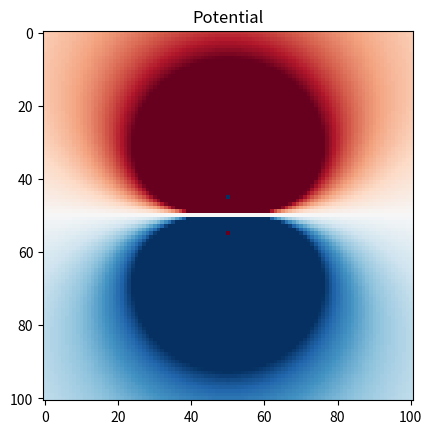
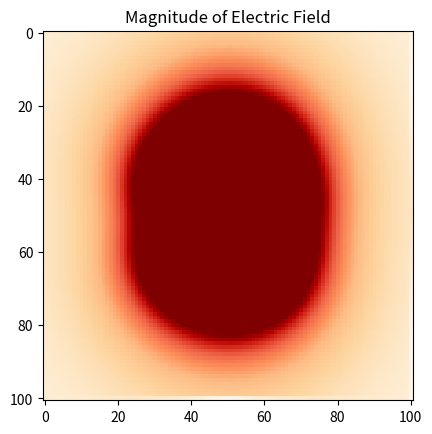
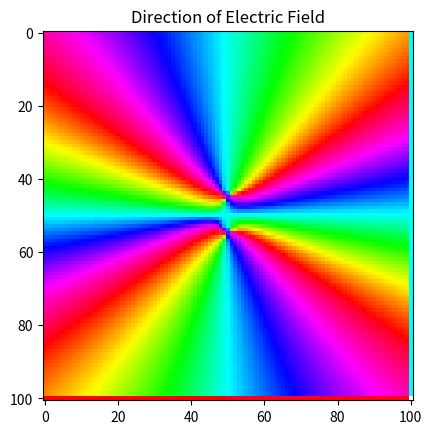

These charts were generated, in order, by the following Python code:
from math import *

import matplotlib.pyplot as plt
import numpy as np
import scipy.constants as sc


def pot(q, r):
    return q / 4 / pi / r / 100 / sc.epsilon_0


NN = 101
xv = np.linspace(-50, 50, NN)
yv = np.linspace(-50, 50, NN)

pot_grid1 = np.zeros((NN, NN))
pot_grid2 = np.zeros((NN, NN))
potgrid = np.zeros((NN, NN))
q = [-1, 1]
for z in q:
    for i in xv:
        for j in yv:
            if z == 1:
                [x1, y1] = [-5, 0]
            else:
                [x1, y1] = [5, 0]
            r = sqrt((i - x1) ** 2 + (j - y1) ** 2)
            if r == 0:
                continue
            potgrid[int(i + 50)][int(j + 50)] = pot(z, r)
    if z == 1:
        pot_grid1 = potgrid
    else:
        pot_grid2 = potgrid
    potgrid = np.zeros((NN, NN))

final_pot = pot_grid1 + pot_grid2
plt.imshow(final_pot, cmap='RdBu_r', vmin=-5 * 10 ** 5, vmax=5 * 10 ** 5)
plt.title('Potential')
plt.figure()

Ex = np.zeros((NN, NN))
Ey = np.zeros((NN, NN))

for i in xv:
    for j in yv:
        i1 = int(i + 50)
        j1 = int(j + 50)
        if j1 == 100:
            continue
        Ex[i1][j1] = (final_pot[i1][j1 + 1] - final_pot[i1][j1]) / 0.1
for j in yv:
    for i in xv:
        i1 = int(i + 50)
        j1 = int(j + 50)
        if i1 == 100:
            continue
        Ey[i1][j1] = (final_pot[i1 + 1][j1] - final_pot[i1][j1]) / 0.1

magnitude = np.sqrt(np.multiply(Ex, Ex) + np.multiply(Ey, Ey))
plt.imshow(magnitude, cmap='OrRd', vmax=5 * 10 ** 5)
plt.title('Magnitude of Electric Field')
plt.figure()

direction = np.arctan(np.divide(Ex, Ey))
plt.imshow(direction, cmap='hsv')
plt.title('Direction of Electric Field')
plt.figure()

plt.show()
